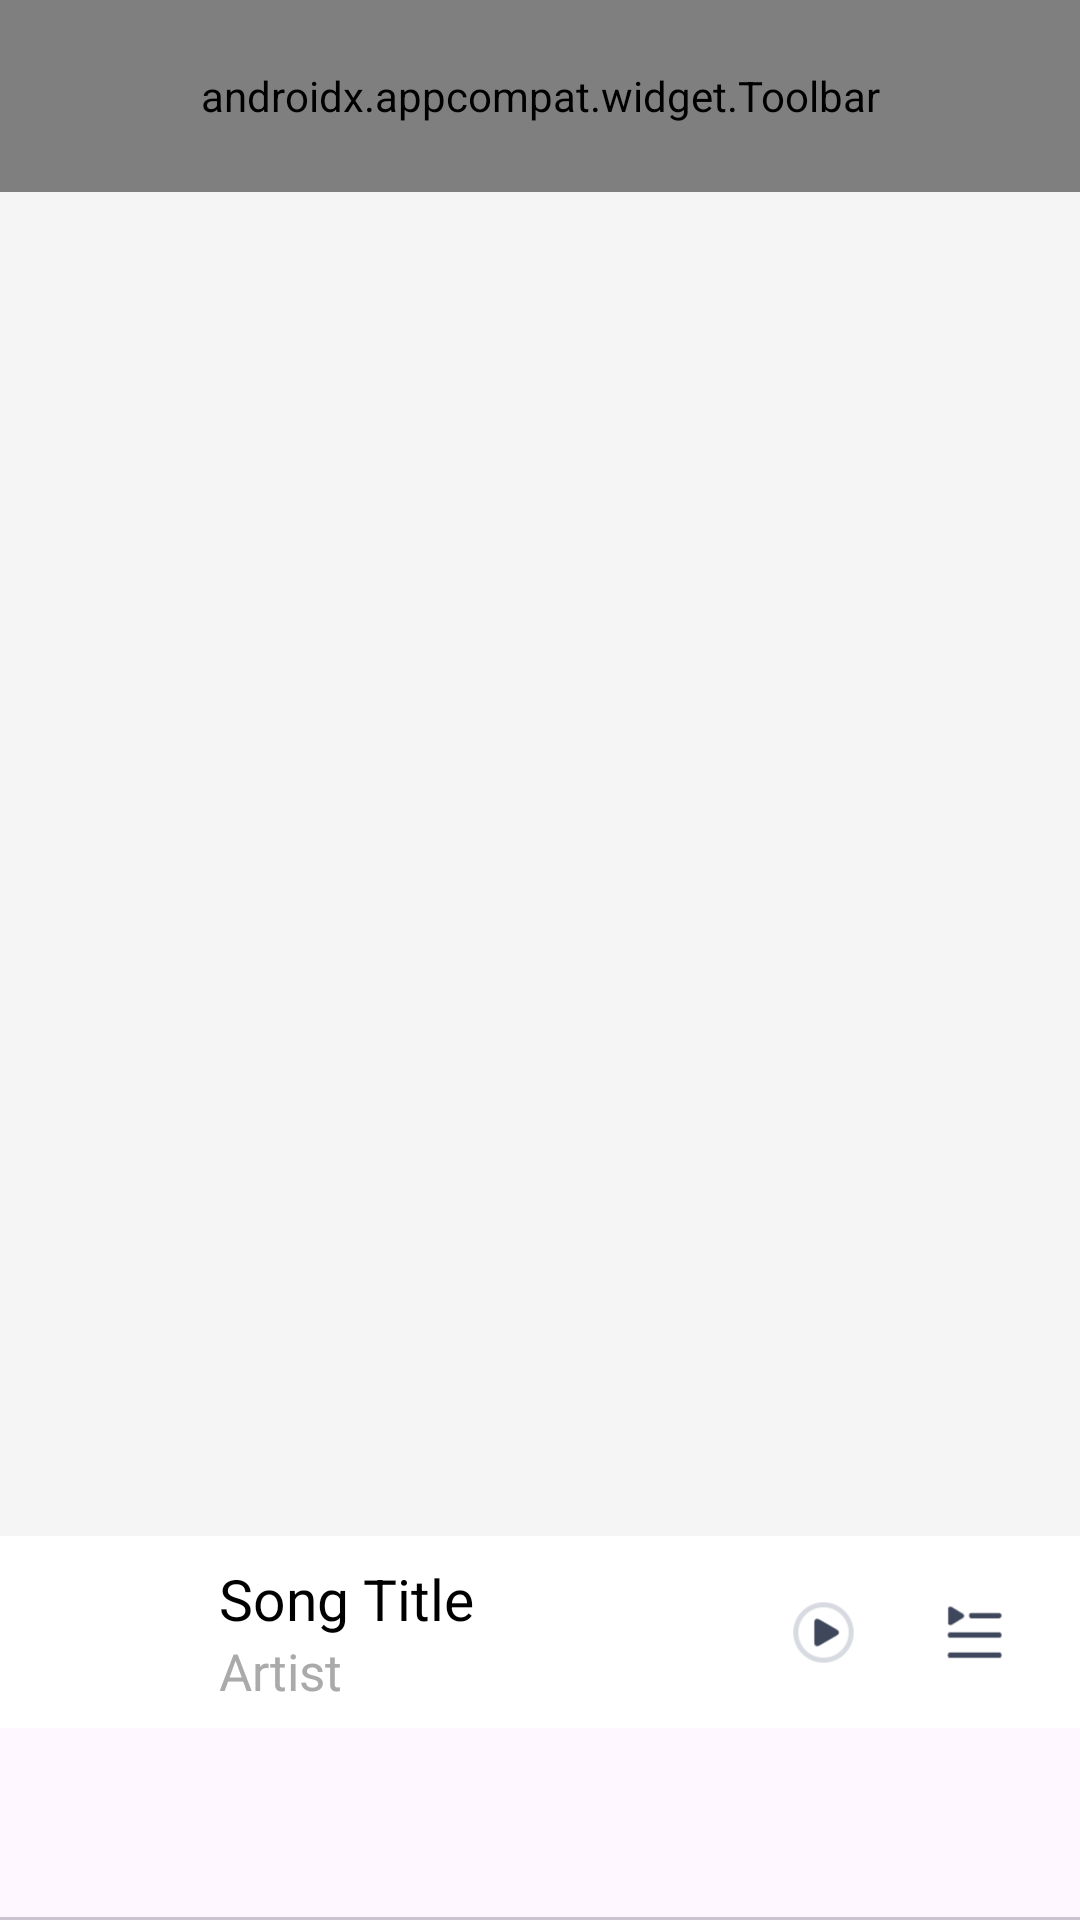

Produce the Android XML layout that renders to this screen, including the resource entries it uses.
<!-- AndroidManifest.xml: application theme AppTheme -->
<!-- res/layout/main_layout.xml -->
<?xml version="1.0" encoding="utf-8"?>
<androidx.drawerlayout.widget.DrawerLayout xmlns:android="http://schemas.android.com/apk/res/android"
    xmlns:tools="http://schemas.android.com/tools"
    xmlns:app="http://schemas.android.com/apk/res-auto"
    android:id="@+id/main_drawerLayout"
    android:layout_width="match_parent"
    android:layout_height="match_parent"
    android:orientation="vertical">
    
    <RelativeLayout
        android:layout_width="match_parent"
        android:layout_height="match_parent"
        android:orientation="vertical">
        <androidx.appcompat.widget.Toolbar
            android:id="@+id/main_toolbar"
            android:layout_width="match_parent"
            android:layout_height="?attr/actionBarSize"
            android:layout_alignParentTop="true"
            android:theme="@style/AppTheme"
            app:navigationIcon="@drawable/img_extra_cross"
            app:menu="@menu/main_toolbar">
            <TableRow
                android:layout_width="match_parent"
                android:layout_height="match_parent">
                <EditText
                    android:id="@+id/searchText"
                    android:layout_width="0dp"
                    android:layout_height="match_parent"
                    android:layout_weight="3"
                    style="@style/normal_editStyle"
                    android:textColor="@color/grey"
                    android:text="Test"
                    android:background="@drawable/bg_searchbar_white"
                    android:paddingStart="50dp"
                    android:paddingEnd="20dp"
                    />
                <TextView
                    android:id="@+id/main_tvSearch"
                    android:layout_width="0dp"
                    android:layout_height="wrap_content"
                    android:layout_weight="1"
                    android:text="搜索"
                    style="@style/bold_textStyle"
                    android:gravity="center"
                    android:layout_gravity="center"
                    />
            </TableRow>
        </androidx.appcompat.widget.Toolbar>
        <androidx.viewpager2.widget.ViewPager2
            android:id="@+id/main_viewPager"
            android:layout_width="match_parent"
            android:layout_height="match_parent"
            android:layout_below="@+id/main_toolbar"/>
        <TableRow
            android:id="@+id/TRmusicplayer"
            android:layout_width="match_parent"
            android:layout_height="?attr/actionBarSize"
            android:layout_above="@+id/main_tabLayout"
            android:background="@color/white">
            <ImageView
                android:id="@+id/IMGcover"
                android:layout_width="0dp"
                android:layout_height="match_parent"
                android:layout_weight="15"
                android:src="@mipmap/ic_launcher_round"
                android:background="@android:color/transparent"
                android:layout_marginStart="10dp"
                android:layout_marginEnd="5dp"
                android:contentDescription="Picture of Disc" />
            <LinearLayout
                android:layout_width="0dp"
                android:layout_height="wrap_content"
                android:layout_weight="55"
                android:layout_gravity="center"
                android:orientation="vertical"
                android:padding="8dp">
                <TextView
                    android:id="@+id/TVSongTitle"
                    android:layout_width="match_parent"
                    android:layout_height="wrap_content"
                    android:text="Song Title"
                    android:textSize="19sp"
                    android:textColor="@android:color/black"/>

                <TextView
                    android:id="@+id/TVArtist"
                    android:layout_width="match_parent"
                    android:layout_height="wrap_content"
                    android:text="Artist"
                    android:textSize="17sp"
                    android:textColor="@android:color/darker_gray"/>
            </LinearLayout>













            <ImageButton
                android:id="@+id/IBmainplay"
                android:layout_width="0dp"
                android:layout_height="match_parent"
                android:layout_weight="15"
                android:src="@drawable/img_play"
                android:background="@android:color/transparent"
                android:scaleType="centerInside"
                android:contentDescription="Play" />
            <ImageButton
                android:id="@+id/IBmainplaylist"
                android:layout_width="0dp"
                android:layout_height="match_parent"
                android:layout_weight="15"
                android:src="@drawable/img_extra_playlist"
                android:background="@android:color/transparent"
                android:scaleType="centerInside"
                android:layout_marginEnd="10dp"
                android:contentDescription="Extra window for play" />
        </TableRow>

        <com.google.android.material.tabs.TabLayout
            android:id="@+id/main_tabLayout"
            android:layout_width="match_parent"
            android:layout_height="?attr/actionBarSize"
            android:layout_alignParentBottom="true"
            app:tabBackground="@color/snow"
            app:tabGravity="center"
            app:tabIndicatorColor="@color/red"
            app:tabIndicatorFullWidth="true"
            app:tabIndicatorGravity="stretch"
            app:tabIndicatorHeight="0dp"
            app:tabMode="scrollable"
            tools:ignore="SpeakableTextPresentCheck" />
    </RelativeLayout>
    
    <com.google.android.material.navigation.NavigationView
        android:id="@+id/main_navView"
        android:layout_width="match_parent"
        android:layout_height="match_parent"
        android:layout_gravity="start"
        app:menu="@menu/nav_menu"
        app:headerLayout="@layout/header_layout"
        />
</androidx.drawerlayout.widget.DrawerLayout>
<!-- res/layout/header_layout.xml (included above) -->
<?xml version="1.0" encoding="utf-8"?>
<LinearLayout xmlns:android="http://schemas.android.com/apk/res/android"
    android:layout_width="match_parent"
    android:layout_height="match_parent"
    android:orientation="vertical"
    android:padding="10dp"
    android:background="@color/white_smoke">
    <TableRow
        android:layout_width="wrap_content"
        android:layout_height="wrap_content">
        <de.hdodenhof.circleimageview.CircleImageView
            android:id="@+id/header_imgViPortrait"
            android:layout_width="70dp"
            android:layout_height="70dp"
            android:src="@mipmap/ic_launcher_round"
            />
        <TextView
            android:id="@+id/header_tvUsername"
            android:layout_width="wrap_content"
            android:layout_height="wrap_content"
            android:layout_gravity="center"
            android:layout_marginStart="10dp"
            android:text="Username >"
            style="@style/bold_textStyle"
            />
    </TableRow>
</LinearLayout>
<!-- resources referenced by this layout -->
<resources>
  <color name="grey">#808080</color>
  <color name="red">#ff0000</color>
  <color name="snow">#fffafa</color>
  <color name="white">#FFFFFF</color>
  <color name="white_smoke">#f5f5f5</color>
  <!-- drawable img_extra_cross (drawable) -->
  <vector xmlns:android="http://schemas.android.com/apk/res/android"
      android:width="64dp"
      android:height="64dp"
      android:viewportWidth="64"
      android:viewportHeight="64">
      <path
          android:fillColor="#000"
          android:name="圆角矩形 1"
          android:pathData="m18 21h28c0.55 0 1 0.45 1 1c0 0.55 -0.45 1 -1 1h-28c-0.55 0 -1 -0.45 -1 -1c0 -0.55 0.45 -1 1 -1z" />
      <path
          android:fillColor="#000"
          android:name="圆角矩形 1"
          android:pathData="m18 31h28c0.55 0 1 0.45 1 1c0 0.55 -0.45 1 -1 1h-28c-0.55 0 -1 -0.45 -1 -1c0 -0.55 0.45 -1 1 -1z" />
      <path
          android:fillColor="#000"
          android:name="圆角矩形 1"
          android:pathData="m18 41h28c0.55 0 1 0.45 1 1c0 0.55 -0.45 1 -1 1h-28c-0.55 0 -1 -0.45 -1 -1c0 -0.55 0.45 -1 1 -1z" />
  </vector>
  <style name="AppTheme" parent="Theme.Material3.DayNight.NoActionBar">
          <item name="android:colorPrimaryDark">@color/black</item>
          <item name="colorPrimary">@color/snow</item>
          <item name="android:textColorPrimary">@color/black</item>
          <item name="android:windowBackground">@color/white_smoke</item>
          <item name="android:navigationBarColor">@color/snow</item>
          <item name="colorAccent">@color/red</item>
          <item name="windowActionBar">false</item>
          <item name="windowNoTitle">true</item>
      </style>
  <style name="bold_textStyle" parent="normal_textStyle">
          <item name="android:textStyle">bold</item>
          <item name="android:textSize">24sp</item>
      </style>
  <style name="normal_editStyle" parent="normal_textStyle">
          <item name="hintTextColor">@color/dim_grey</item>
          <item name="android:background">@drawable/bg_input</item>
          <item name="android:paddingStart">10dp</item>
          <item name="android:paddingEnd">10dp</item>
      </style>
  <color name="black">#000000</color>
  <style name="normal_textStyle">
          <item name="android:textSize">20sp</item>
          <item name="android:textColor">@color/black</item>
          <item name="android:maxLines">1</item>
          <item name="android:ellipsize">end</item>
      </style>
  <color name="dim_grey">#78909C</color>
  <!-- drawable bg_input (drawable) -->
  <vector xmlns:android="http://schemas.android.com/apk/res/android"
      android:width="650dp"
      android:height="140dp"
      android:viewportWidth="650"
      android:viewportHeight="140">
      <path
          android:fillColor="#f2f3f5"
          android:name="圆角矩形 1"
          android:pathData="m30.5 0h589c16.84 0 30.5 13.66 30.5 30.5v79c0 16.84 -13.66 30.5 -30.5 30.5h-589c-16.84 0 -30.5 -13.66 -30.5 -30.5v-79c0 -16.84 13.66 -30.5 30.5 -30.5z" />
  </vector>
</resources>
